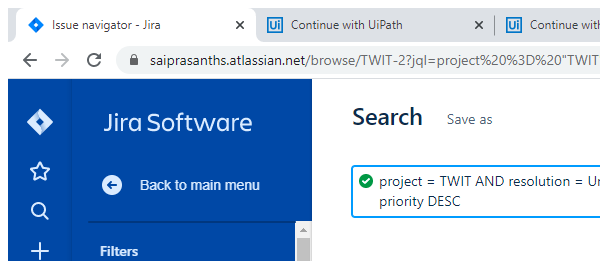
Task: obtain twitter account details from jira and login to twitter and grab the required information from twitter.
Workflow: Update_TwitterDetails_to_Issue

Step 1: Attach Window 'chrome.exe Issue' in window 'Issue navigator - Jira' (chrome.exe)

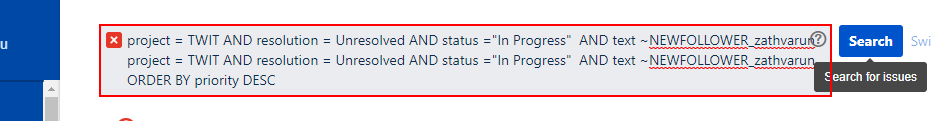
Step 2: type a value into the text box in window 'Issue navigator - Jira' (chrome.exe)

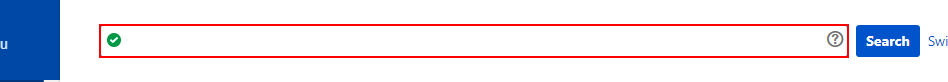
Step 3: type "["project = TWIT AND resolution = Unresolved AND status ="+SearchExpression+"  AND text ~"+In_IssueData+" ORDER BY priority DESC"]" into the text box in window 'Issue navigator - Jira' (chrome.exe)

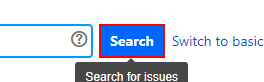
Step 4: click on the button in window 'Issue navigator - Jira' (chrome.exe)

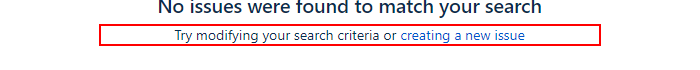
Step 5: find 'Try modifying your search criteria or' in window 'Issue navigator - Jira' (chrome.exe)

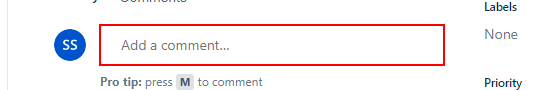
Step 6 [else]: type [In_TwitterAccountDetails] into the text box

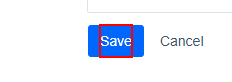
Step 7: click on the element 'Save'

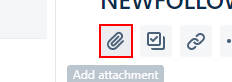
Step 8: click on the element

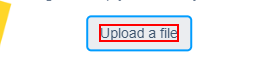
Step 9: click on the element 'Upload a file'

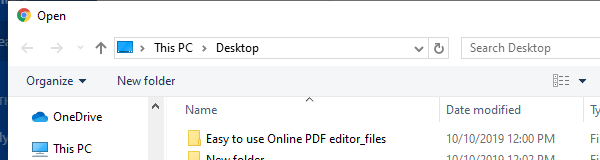
Step 10: Attach Window 'chrome.exe  Open' on the dialog in window 'Open' (chrome.exe)

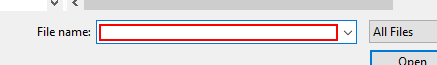
Step 11 [else]: type "["C:\Users\[user]\Documents\UiPath\Jira_Twitter_Process\Data\"+In_TwitterAccountName]" into the label 'File name:'

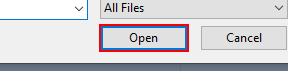
Step 12: click on the button 'Open'

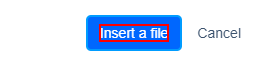
Step 13: click on the element 'Insert a file' in window 'Issue navigator - Jira' (chrome.exe)

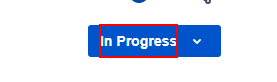
Step 14 [else]: click on the element 'In Progress'

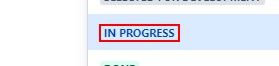
Step 15: click on the element 'Done' in window 'Issue navigator - Jira' (chrome.exe)

Step 16: click on the button in window 'Issue navigator - Jira' (chrome.exe) (same screen as step 4)